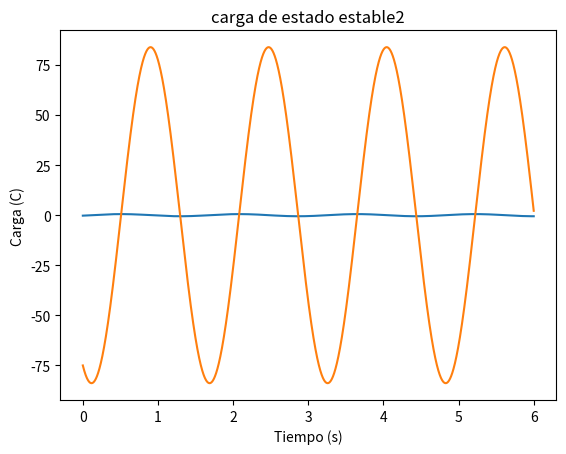

Generate this figure with matplotlib:
import numpy as np
import matplotlib.pyplot as plt
import math

E0=2
X=3
y=4
Z=5
R=6
Ti=0
Tf=6
Ts=0.0001

def Carga_estado_estable(Ti):
    return E0/Z*(float(R/Z)*math.sin(y*float(Ti))-float(X/Z)*math.cos(y*Ti))
    #return (-E0*X/y*math.pow(Z,2))*(math.sin(y*Ti))-((E0*R/y*math.pow(Z,2))*math.cos(y*Ti))

def Carga_estado_estable2(Ti):
   return (-E0*X/y*math.pow(Z,2))*(math.sin(y*Ti))-((E0*R/y*math.pow(Z,2))*math.cos(y*Ti))

t_array = np.arange(Ti, Tf, Ts)
q_array = [Carga_estado_estable(t) for t in t_array]

plt.plot(t_array, q_array)
plt.xlabel('Tiempo (s)')
plt.ylabel('Carga (C)')
plt.title('carga de estado estable')
plt.show()

t_array2 = np.arange(Ti, Tf, Ts)
q_array2 = [Carga_estado_estable2(t) for t in t_array2]
print(Carga_estado_estable(Ti))
plt.plot(t_array2, q_array2)
plt.xlabel('Tiempo (s)')
plt.ylabel('Carga (C)')
plt.title('carga de estado estable2')
plt.show()